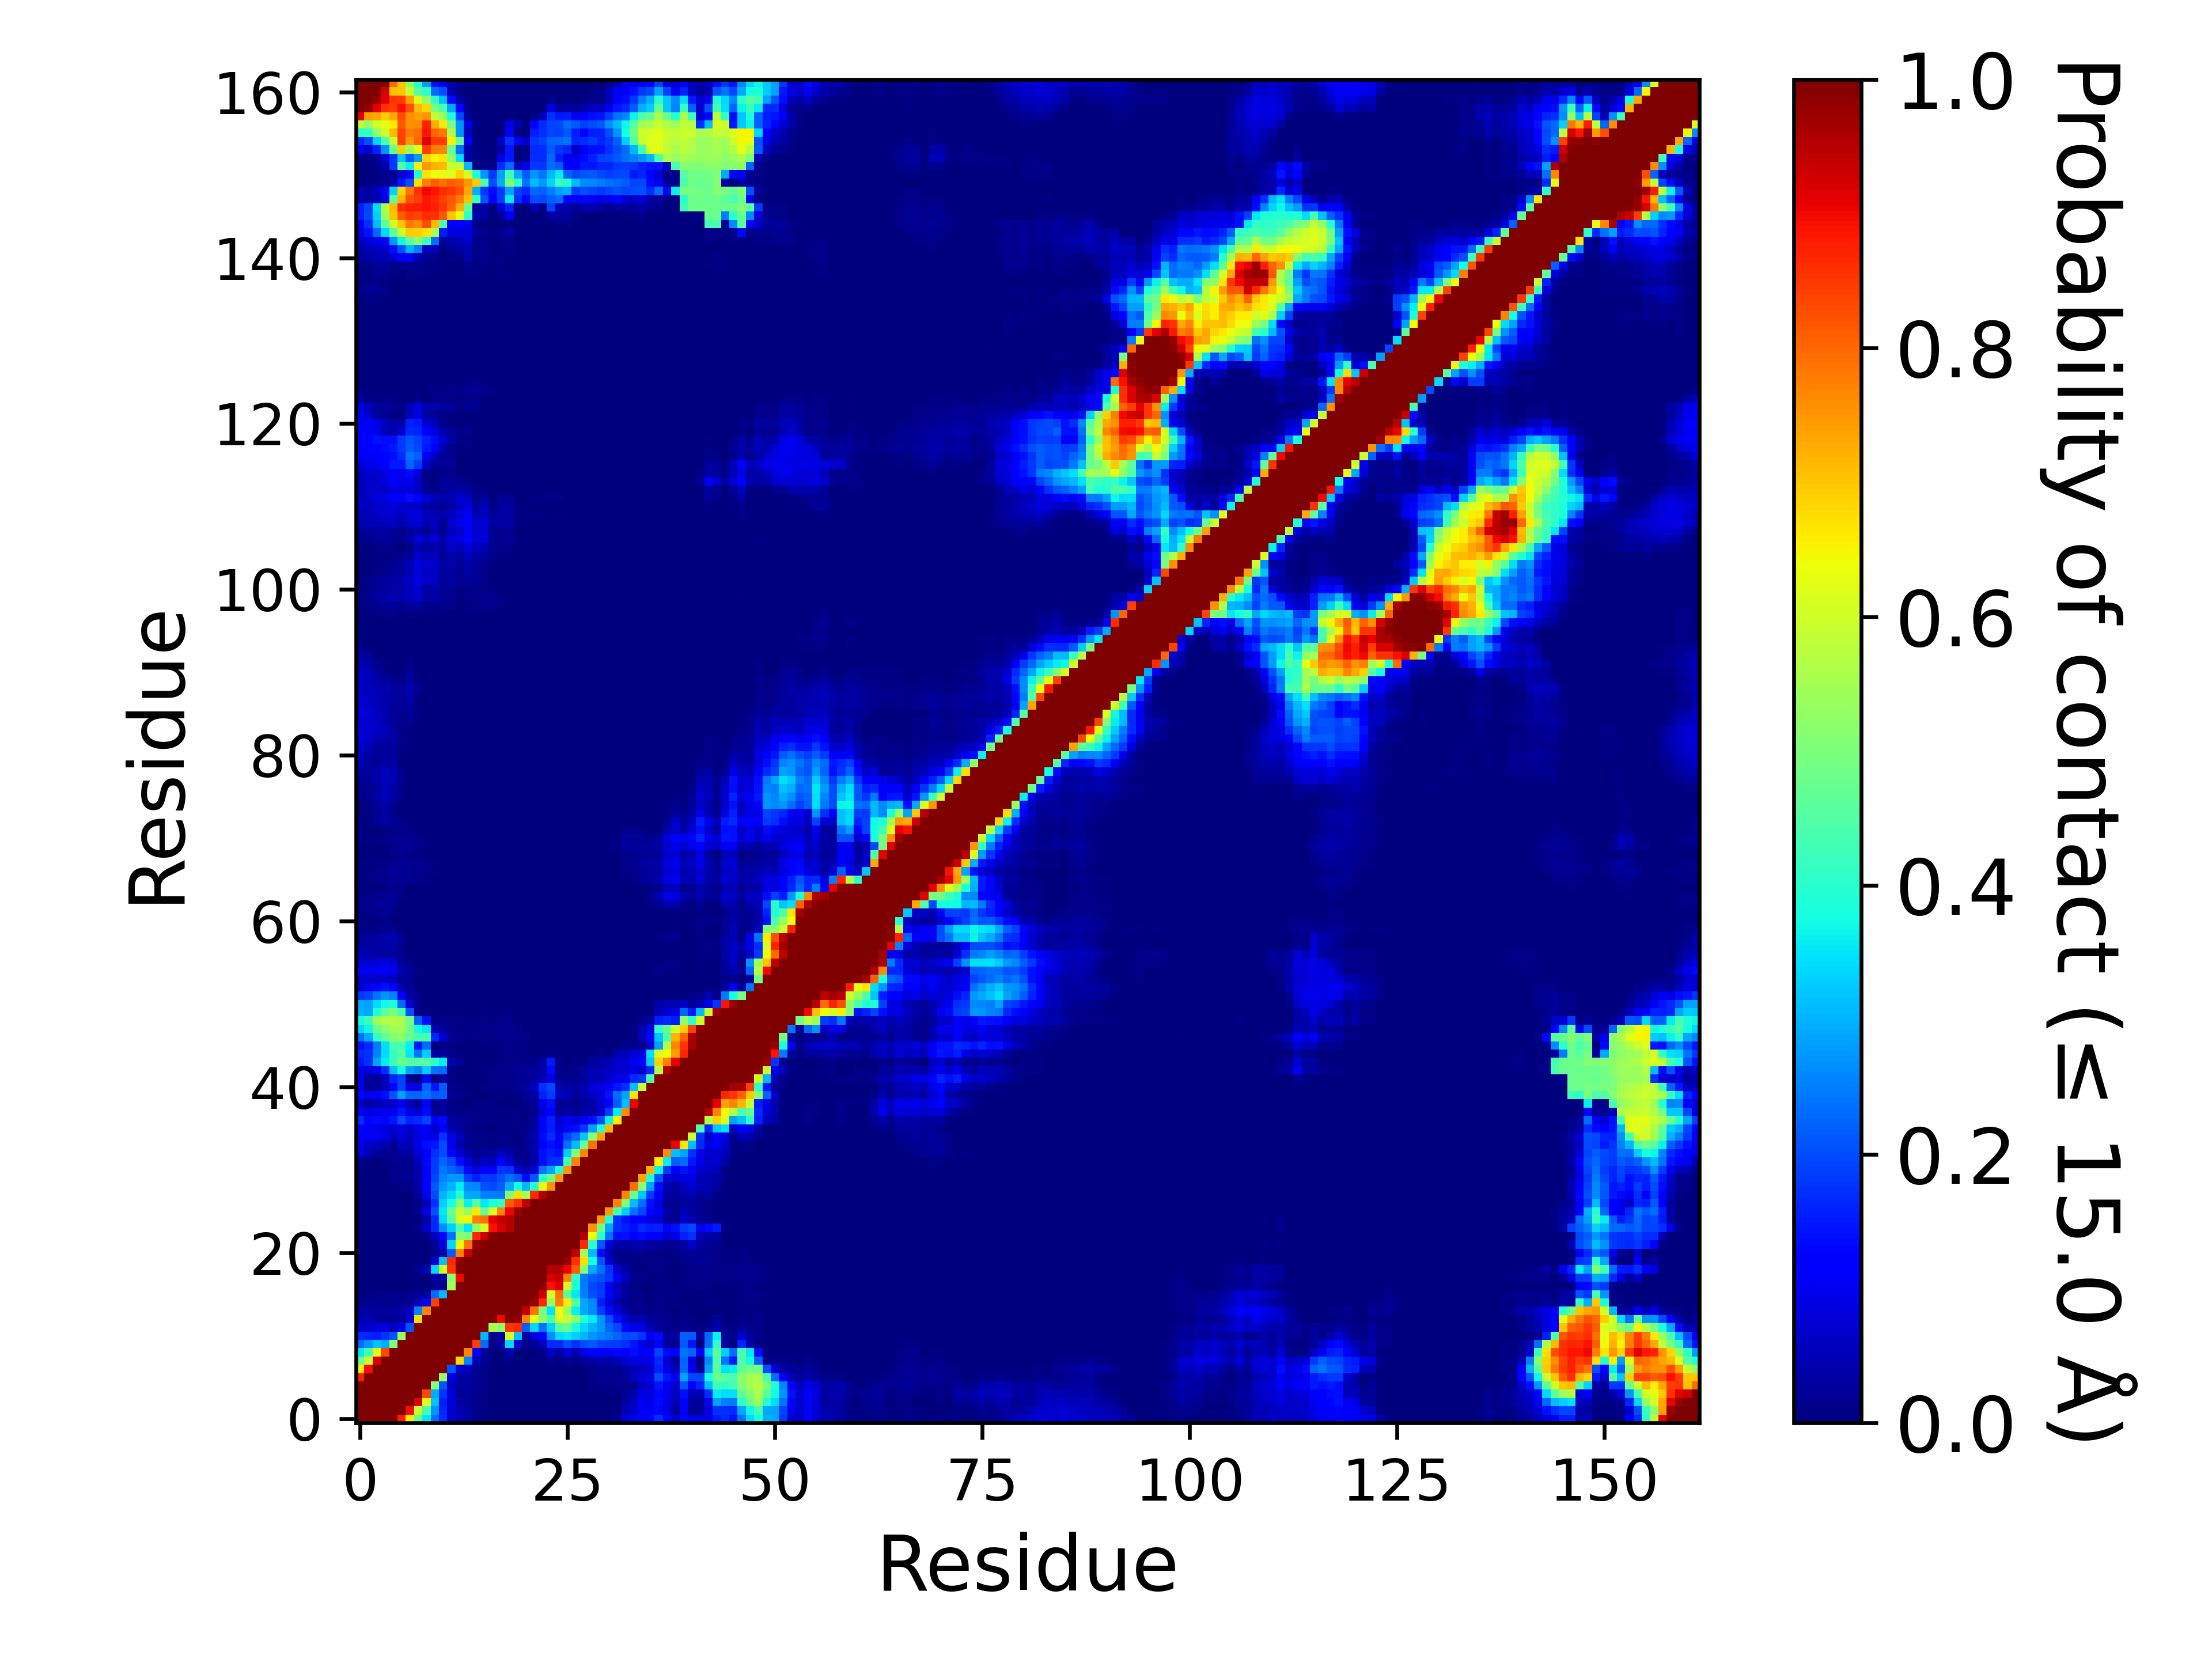

The file beside this chart, header and first rows:
, 1, 2, 3, 4, 5, 6, 7, 8, 9, 10, 11, 12, 13, 14, 15, 16, 17, 18, 19, 20, 21, 22, 23
1, 1.0, 1.0, 1.0, 1.0, 1.0, 0.8782, 0.66, 0.4756, 0.3531, 0.2319, 0.1681, 0.0728, 0.04157, 0.03232, 0.0108, 0.005225, 0.001, 0.000275, 0.003525, 0.000975, 0.0, 0.0, 4.999875003124922e-05
2, 1.0, 1.0, 1.0, 1.0, 1.0, 1.0, 0.896, 0.5956, 0.4335, 0.272, 0.163, 0.0689, 0.04735, 0.03277, 0.01647, 0.006525, 0.000825, 0.000175, 0.00035, 0.00025, 4.999875003124922e-05, 0.0, 0.0
3, 1.0, 1.0, 1.0, 1.0, 1.0, 1.0, 1.0, 0.9192, 0.6275, 0.319, 0.1542, 0.07865, 0.03205, 0.02407, 0.01577, 0.01035, 0.001425, 0.0002, 0.0002, 0.000325, 9.999750006249843e-05, 0.0, 0.0
4, 1.0, 1.0, 1.0, 1.0, 1.0, 1.0, 1.0, 1.0, 0.8334, 0.2965, 0.1779, 0.0839, 0.02305, 0.02672, 0.01757, 0.01045, 0.00215, 0.0009, 0.0007, 0.000525, 4.999875003124922e-05, 4.999875003124922e-05, 0.0
5, 1.0, 1.0, 1.0, 1.0, 1.0, 1.0, 1.0, 1.0, 1.0, 0.509, 0.2101, 0.05612, 0.02415, 0.02822, 0.01677, 0.0119, 0.00365, 0.002125, 0.002075, 0.00025, 0.0, 0.000125, 0.000475
6, 0.8782, 1.0, 1.0, 1.0, 1.0, 1.0, 1.0, 1.0, 1.0, 1.0, 0.5376, 0.08972, 0.02887, 0.0333, 0.01705, 0.01015, 0.001525, 0.001075, 0.001575, 0.000125, 0.0, 0.0, 0.0
7, 0.66, 0.896, 1.0, 1.0, 1.0, 1.0, 1.0, 1.0, 1.0, 1.0, 1.0, 0.2081, 0.06985, 0.05542, 0.0157, 0.01, 0.000775, 0.00125, 0.001625, 0.00015, 4.999875003124922e-05, 0.0, 0.0
8, 0.4756, 0.5956, 0.9192, 1.0, 1.0, 1.0, 1.0, 1.0, 1.0, 1.0, 1.0, 1.0, 0.6773, 0.2542, 0.0498, 0.02002, 0.002875, 0.002775, 0.0149, 0.001975, 0.001225, 0.00085, 0.00205
9, 0.3531, 0.4335, 0.6275, 0.8334, 1.0, 1.0, 1.0, 1.0, 1.0, 1.0, 1.0, 1.0, 1.0, 0.7692, 0.1139, 0.02367, 4.999875003124922e-05, 0.00135, 0.04502, 0.003275, 0.001925, 0.002075, 0.01292
10, 0.2319, 0.272, 0.319, 0.2965, 0.509, 1.0, 1.0, 1.0, 1.0, 1.0, 1.0, 1.0, 1.0, 1.0, 0.843, 0.2322, 0.01002, 0.03887, 0.3389, 0.07352, 0.01432, 0.02332, 0.06177
11, 0.1681, 0.163, 0.1542, 0.1779, 0.2101, 0.5376, 1.0, 1.0, 1.0, 1.0, 1.0, 1.0, 1.0, 1.0, 1.0, 0.3067, 0.01835, 0.03492, 0.606, 0.315, 0.0345, 0.08345, 0.1323
12, 0.0728, 0.0689, 0.07865, 0.0839, 0.05612, 0.08972, 0.2081, 1.0, 1.0, 1.0, 1.0, 1.0, 1.0, 1.0, 1.0, 1.0, 0.5562, 0.5169, 0.8553, 0.8649, 0.2157, 0.3379, 0.2344
13, 0.04157, 0.04735, 0.03205, 0.02305, 0.02415, 0.02887, 0.06985, 0.6773, 1.0, 1.0, 1.0, 1.0, 1.0, 1.0, 1.0, 1.0, 1.0, 0.9013, 0.9985, 0.984, 0.773, 0.6304, 0.5195
14, 0.03232, 0.03277, 0.02407, 0.02672, 0.02822, 0.0333, 0.05542, 0.2542, 0.7692, 1.0, 1.0, 1.0, 1.0, 1.0, 1.0, 1.0, 1.0, 1.0, 1.0, 1, 0.9392, 0.7862, 0.5008
15, 0.0108, 0.01647, 0.01577, 0.01757, 0.01677, 0.01705, 0.0157, 0.0498, 0.1139, 0.843, 1.0, 1.0, 1.0, 1.0, 1.0, 1.0, 1.0, 1.0, 1.0, 1.0, 1, 0.9776, 0.8702
16, 0.005225, 0.006525, 0.01035, 0.01045, 0.0119, 0.01015, 0.01, 0.02002, 0.02367, 0.2322, 0.3067, 1.0, 1.0, 1.0, 1.0, 1.0, 1.0, 1.0, 1.0, 1.0, 1.0, 0.9956, 0.9323
17, 0.001, 0.000825, 0.001425, 0.00215, 0.00365, 0.001525, 0.000775, 0.002875, 4.999875003124922e-05, 0.01002, 0.01835, 0.5562, 1.0, 1.0, 1.0, 1.0, 1.0, 1.0, 1.0, 1.0, 1.0, 1.0, 0.9914
18, 0.000275, 0.000175, 0.0002, 0.0009, 0.002125, 0.001075, 0.00125, 0.002775, 0.00135, 0.03887, 0.03492, 0.5169, 0.9013, 1.0, 1.0, 1.0, 1.0, 1.0, 1.0, 1.0, 1.0, 1.0, 0.9962
19, 0.003525, 0.00035, 0.0002, 0.0007, 0.002075, 0.001575, 0.001625, 0.0149, 0.04502, 0.3389, 0.606, 0.8553, 0.9985, 1.0, 1.0, 1.0, 1.0, 1.0, 1.0, 1.0, 1.0, 1.0, 1.0
20, 0.000975, 0.00025, 0.000325, 0.000525, 0.00025, 0.000125, 0.00015, 0.001975, 0.003275, 0.07352, 0.315, 0.8649, 0.984, 1, 1.0, 1.0, 1.0, 1.0, 1.0, 1.0, 1.0, 1.0, 1.0
21, 0.0, 4.999875003124922e-05, 9.999750006249843e-05, 4.999875003124922e-05, 0.0, 0.0, 4.999875003124922e-05, 0.001225, 0.001925, 0.01432, 0.0345, 0.2157, 0.773, 0.9392, 1, 1.0, 1.0, 1.0, 1.0, 1.0, 1.0, 1.0, 1.0
22, 0.0, 0.0, 0.0, 4.999875003124922e-05, 0.000125, 0.0, 0.0, 0.00085, 0.002075, 0.02332, 0.08345, 0.3379, 0.6304, 0.7862, 0.9776, 0.9956, 1.0, 1.0, 1.0, 1.0, 1.0, 1.0, 1.0
23, 4.999875003124922e-05, 0.0, 0.0, 0.0, 0.000475, 0.0, 0.0, 0.00205, 0.01292, 0.06177, 0.1323, 0.2344, 0.5195, 0.5008, 0.8702, 0.9323, 0.9914, 0.9962, 1.0, 1.0, 1.0, 1.0, 1.0
24, 0.0, 0.0, 0.0, 0.00025, 0.0, 0.0017, 0.000625, 0.01492, 0.06502, 0.1666, 0.2625, 0.3282, 0.4452, 0.3488, 0.5285, 0.6108, 0.8907, 0.9205, 0.9515, 1.0, 1.0, 1.0, 1.0
25, 0.0, 0.0, 0.0, 0.0, 0.0, 0.0, 0.0, 0.002725, 0.03245, 0.1666, 0.3379, 0.4534, 0.6134, 0.6481, 0.7742, 0.7922, 0.9118, 0.9379, 0.9563, 0.9999, 1.0, 1.0, 1.0
26, 2.499937501562461e-05, 0.0, 0.0, 7.499812504687383e-05, 0.001325, 0.001125, 0.0026, 0.01822, 0.08007, 0.2039, 0.3528, 0.483, 0.5886, 0.5388, 0.6625, 0.4585, 0.6121, 0.7674, 0.9032, 0.9787, 0.9976, 1.0, 1.0
27, 0.0, 0.0, 0.0, 0.0, 0.00025, 0.00025, 0.0014, 0.01085, 0.046, 0.1752, 0.3294, 0.376, 0.5208, 0.3629, 0.457, 0.3545, 0.3826, 0.4083, 0.8152, 0.8561, 0.9377, 0.9988, 1.0
28, 2.499937501562461e-05, 2.499937501562461e-05, 0.0, 0.0, 0.001125, 0.003775, 0.00295, 0.02457, 0.0909, 0.1998, 0.3036, 0.3373, 0.3918, 0.2913, 0.2918, 0.2512, 0.2484, 0.2428, 0.5122, 0.6727, 0.5545, 0.8651, 0.9564
29, 2.499937501562461e-05, 0.0007, 9.999750006249843e-05, 0.0004, 0.00735, 0.008775, 0.01, 0.03482, 0.1261, 0.2125, 0.2764, 0.3013, 0.3556, 0.2622, 0.2591, 0.2044, 0.1973, 0.2171, 0.2965, 0.3757, 0.3057, 0.4024, 0.6366
30, 0.00325, 0.00025, 0.000925, 0.00295, 0.01232, 0.01567, 0.01697, 0.04202, 0.1084, 0.1953, 0.2546, 0.2749, 0.2746, 0.1881, 0.1558, 0.1844, 0.1811, 0.2063, 0.238, 0.2075, 0.1351, 0.2073, 0.4058
31, 0.004675, 0.002375, 0.001425, 0.00555, 0.01485, 0.01517, 0.0162, 0.03842, 0.1045, 0.1857, 0.2433, 0.2258, 0.201, 0.1329, 0.0834, 0.115, 0.1086, 0.1798, 0.1752, 0.07122, 0.04642, 0.07945, 0.2387
32, 0.01462, 0.0059, 0.002, 0.007775, 0.01757, 0.0163, 0.01445, 0.04695, 0.1304, 0.1844, 0.2261, 0.1953, 0.1383, 0.0756, 0.03932, 0.0611, 0.0536, 0.1214, 0.07365, 0.02292, 0.0155, 0.03592, 0.1386
33, 0.0826, 0.0474, 0.0261, 0.0166, 0.01807, 0.03007, 0.03105, 0.0762, 0.128, 0.1748, 0.203, 0.1306, 0.07752, 0.03707, 0.0161, 0.03047, 0.02535, 0.05535, 0.036, 0.00965, 0.01542, 0.03775, 0.1422
34, 0.09365, 0.07025, 0.06215, 0.04222, 0.01855, 0.0574, 0.05037, 0.0867, 0.1391, 0.1478, 0.1999, 0.09227, 0.04392, 0.01522, 0.0084, 0.0107, 0.00645, 0.01335, 0.01135, 0.0069, 0.0164, 0.03785, 0.1205
35, 0.1047, 0.1064, 0.1054, 0.09375, 0.05632, 0.0796, 0.05477, 0.0896, 0.105, 0.0905, 0.1767, 0.09152, 0.04877, 0.0131, 0.00875, 0.01035, 0.00545, 0.008725, 0.00595, 0.0067, 0.01757, 0.04437, 0.1366
36, 0.1124, 0.1015, 0.09492, 0.08565, 0.07227, 0.0896, 0.06642, 0.09005, 0.1089, 0.06397, 0.108, 0.0442, 0.02602, 0.01075, 0.0071, 0.00525, 0.003625, 0.0055, 0.006875, 0.0093, 0.0095, 0.03012, 0.1186
37, 0.1713, 0.1323, 0.1331, 0.1316, 0.1452, 0.2003, 0.1595, 0.1663, 0.194, 0.1215, 0.1339, 0.03095, 0.02287, 0.01332, 0.01097, 0.009525, 0.005925, 0.006175, 0.00895, 0.008325, 0.00645, 0.031, 0.1135
38, 0.1198, 0.08807, 0.09317, 0.09487, 0.09577, 0.1448, 0.08985, 0.0765, 0.1334, 0.0256, 0.02747, 0.0128, 0.01305, 0.00805, 0.009525, 0.0064, 0.0049, 0.003975, 0.00565, 0.008175, 0.007075, 0.01602, 0.07655
39, 0.06837, 0.03402, 0.04357, 0.05737, 0.0641, 0.1041, 0.04985, 0.01995, 0.122, 0.012, 0.02842, 0.007275, 0.006625, 0.002525, 0.004925, 0.00485, 0.004575, 0.002325, 0.0033, 0.003525, 0.00875, 0.02102, 0.09317
40, 0.1316, 0.1057, 0.1065, 0.137, 0.2084, 0.2873, 0.227, 0.2258, 0.2409, 0.2121, 0.2222, 0.02032, 0.01507, 0.004175, 0.003125, 0.002125, 0.0043, 0.0061, 0.00765, 0.009025, 0.02142, 0.03182, 0.1564
41, 0.09875, 0.01907, 0.02012, 0.05385, 0.1102, 0.1985, 0.09887, 0.0886, 0.2237, 0.1474, 0.2164, 0.01067, 0.0051, 0.00275, 0.00285, 0.004075, 0.008625, 0.009375, 0.0142, 0.01675, 0.02587, 0.0633, 0.1742
42, 0.0958, 0.0281, 0.02077, 0.04787, 0.1634, 0.1926, 0.02062, 0.0014, 0.1266, 0.001525, 0.032, 0.0049, 0.002875, 0.001975, 0.003825, 0.0039, 0.00785, 0.01232, 0.01447, 0.0171, 0.02292, 0.03027, 0.04945
43, 0.1026, 0.08097, 0.1006, 0.1685, 0.3158, 0.3816, 0.2869, 0.2587, 0.3249, 0.2361, 0.2301, 0.009625, 0.003025, 0.0019, 0.00535, 0.00485, 0.009575, 0.01365, 0.01555, 0.01592, 0.01982, 0.02345, 0.036
44, 0.1486, 0.1721, 0.2866, 0.3568, 0.4268, 0.4773, 0.4595, 0.4523, 0.4565, 0.4032, 0.3617, 0.04072, 0.02687, 0.0026, 0.004775, 0.002325, 0.00375, 0.01077, 0.009825, 0.00965, 0.01032, 0.01242, 0.03157
45, 0.1653, 0.1736, 0.2522, 0.3433, 0.4127, 0.4596, 0.3484, 0.2407, 0.3306, 0.03757, 0.0296, 0.01172, 0.00285, 0.001175, 0.0007, 0.000925, 0.00255, 0.008675, 0.008175, 0.006975, 0.006825, 0.003725, 0.0033
46, 0.1437, 0.1661, 0.2447, 0.3449, 0.4361, 0.4336, 0.3613, 0.1495, 0.2314, 0.0038, 0.008625, 0.00615, 0.003325, 0.001875, 0.003375, 0.0018, 0.0014, 0.006325, 0.00825, 0.006875, 0.004575, 0.00045, 9.999750006249843e-05
47, 0.235, 0.2901, 0.4048, 0.4672, 0.511, 0.5212, 0.4725, 0.4378, 0.4377, 0.164, 0.0775, 0.02212, 0.0112, 0.007425, 0.008975, 0.01095, 0.00905, 0.01367, 0.01335, 0.01065, 0.008675, 0.002775, 0.000425
48, 0.3377, 0.368, 0.4829, 0.5151, 0.5499, 0.5493, 0.4835, 0.3727, 0.3536, 0.04187, 0.02975, 0.01422, 0.007125, 0.003975, 0.005775, 0.009, 0.008325, 0.0128, 0.01372, 0.0079, 0.00385, 0.000725, 7.499812504687383e-05
49, 0.3789, 0.4282, 0.5366, 0.559, 0.569, 0.5578, 0.4895, 0.2212, 0.1393, 0.0065, 0.01537, 0.0094, 0.00825, 0.005325, 0.007025, 0.00805, 0.0067, 0.0098, 0.01252, 0.0065, 0.001225, 0.0, 0.0
50, 0.2989, 0.2898, 0.3885, 0.4632, 0.5018, 0.4361, 0.2035, 0.01247, 0.000525, 0.000875, 0.00225, 0.00085, 0.0014, 0.000875, 0.003225, 0.004875, 0.0028, 0.00495, 0.0059, 0.000325, 0.0, 0.0, 0.0
51, 0.2909, 0.2868, 0.3404, 0.3746, 0.3875, 0.2316, 0.07445, 0.01235, 4.999875003124922e-05, 0.000925, 0.00075, 0.000125, 0.001, 0.0007, 0.002325, 0.004075, 0.000725, 0.002725, 0.003575, 9.999750006249843e-05, 0.0, 0.0, 0.0
52, 0.1811, 0.192, 0.2415, 0.2711, 0.2564, 0.1109, 0.0373, 0.009575, 0.0005, 0.0004, 0.0005, 0.0008, 0.00325, 0.001975, 0.002825, 0.002875, 0.000375, 0.000875, 0.00155, 9.999750006249843e-05, 0.0, 0.0, 0.0
53, 0.06527, 0.09612, 0.1184, 0.1409, 0.1099, 0.03915, 0.023, 0.00445, 2.499937501562461e-05, 0.0, 0.0, 2.499937501562461e-05, 0.00035, 0.00015, 9.999750006249843e-05, 0.0002, 0.0, 0.0, 9.999750006249843e-05, 0.0, 0.0, 0.0, 0.0
54, 0.06885, 0.06895, 0.06557, 0.0702, 0.0552, 0.02572, 0.0176, 0.0029, 0.0, 0.0, 0.0, 0.0, 0.0, 0.0, 0.0, 0.0, 0.0, 0.0, 0.0, 0.0, 0.0, 0.0, 0.0
55, 0.1078, 0.1051, 0.1023, 0.1085, 0.09345, 0.04445, 0.0231, 0.009475, 0.0, 0.0, 0.0, 0.0, 0.0, 0.0, 0.0, 0.0, 0.0, 0.0, 0.0, 0.0, 0.0, 0.0, 0.0
56, 0.0734, 0.07175, 0.07582, 0.08795, 0.07772, 0.02537, 0.01272, 4.999875003124922e-05, 0.0, 0.0, 0.0, 0.0, 0.0, 0.0, 0.0, 0.0, 0.0, 0.0, 0.0, 0.0, 0.0, 0.0, 0.0
57, 0.04752, 0.04065, 0.02817, 0.03002, 0.0286, 0.01192, 0.00025, 0.0, 0.0, 0.0, 0.0, 0.0, 0.0, 0.0, 0.0, 0.0, 0.0, 0.0, 0.0, 0.0, 0.0, 0.0, 0.0
58, 0.03592, 0.03295, 0.03322, 0.0375, 0.03535, 0.0115, 0.000125, 0.0, 0.0, 0.0, 0.0, 0.0, 0.0, 0.0, 0.0, 0.0, 0.0, 0.0, 0.0, 0.0, 0.0, 0.0, 0.0
59, 0.0259, 0.02812, 0.03322, 0.0411, 0.04462, 0.01357, 0.0, 0.0, 0.0, 0.0, 0.0, 0.0, 0.0, 0.0, 0.0, 0.0, 0.0, 0.0, 0.0, 0.0, 0.0, 0.0, 0.0
60, 0.01165, 0.00725, 0.01127, 0.018, 0.01595, 0.0, 0.0, 0.0, 0.0, 0.0, 0.0, 0.0, 0.0, 0.0, 0.0, 0.0, 0.0, 0.0, 0.0, 0.0, 0.0, 0.0, 0.0
... 102 more rows
